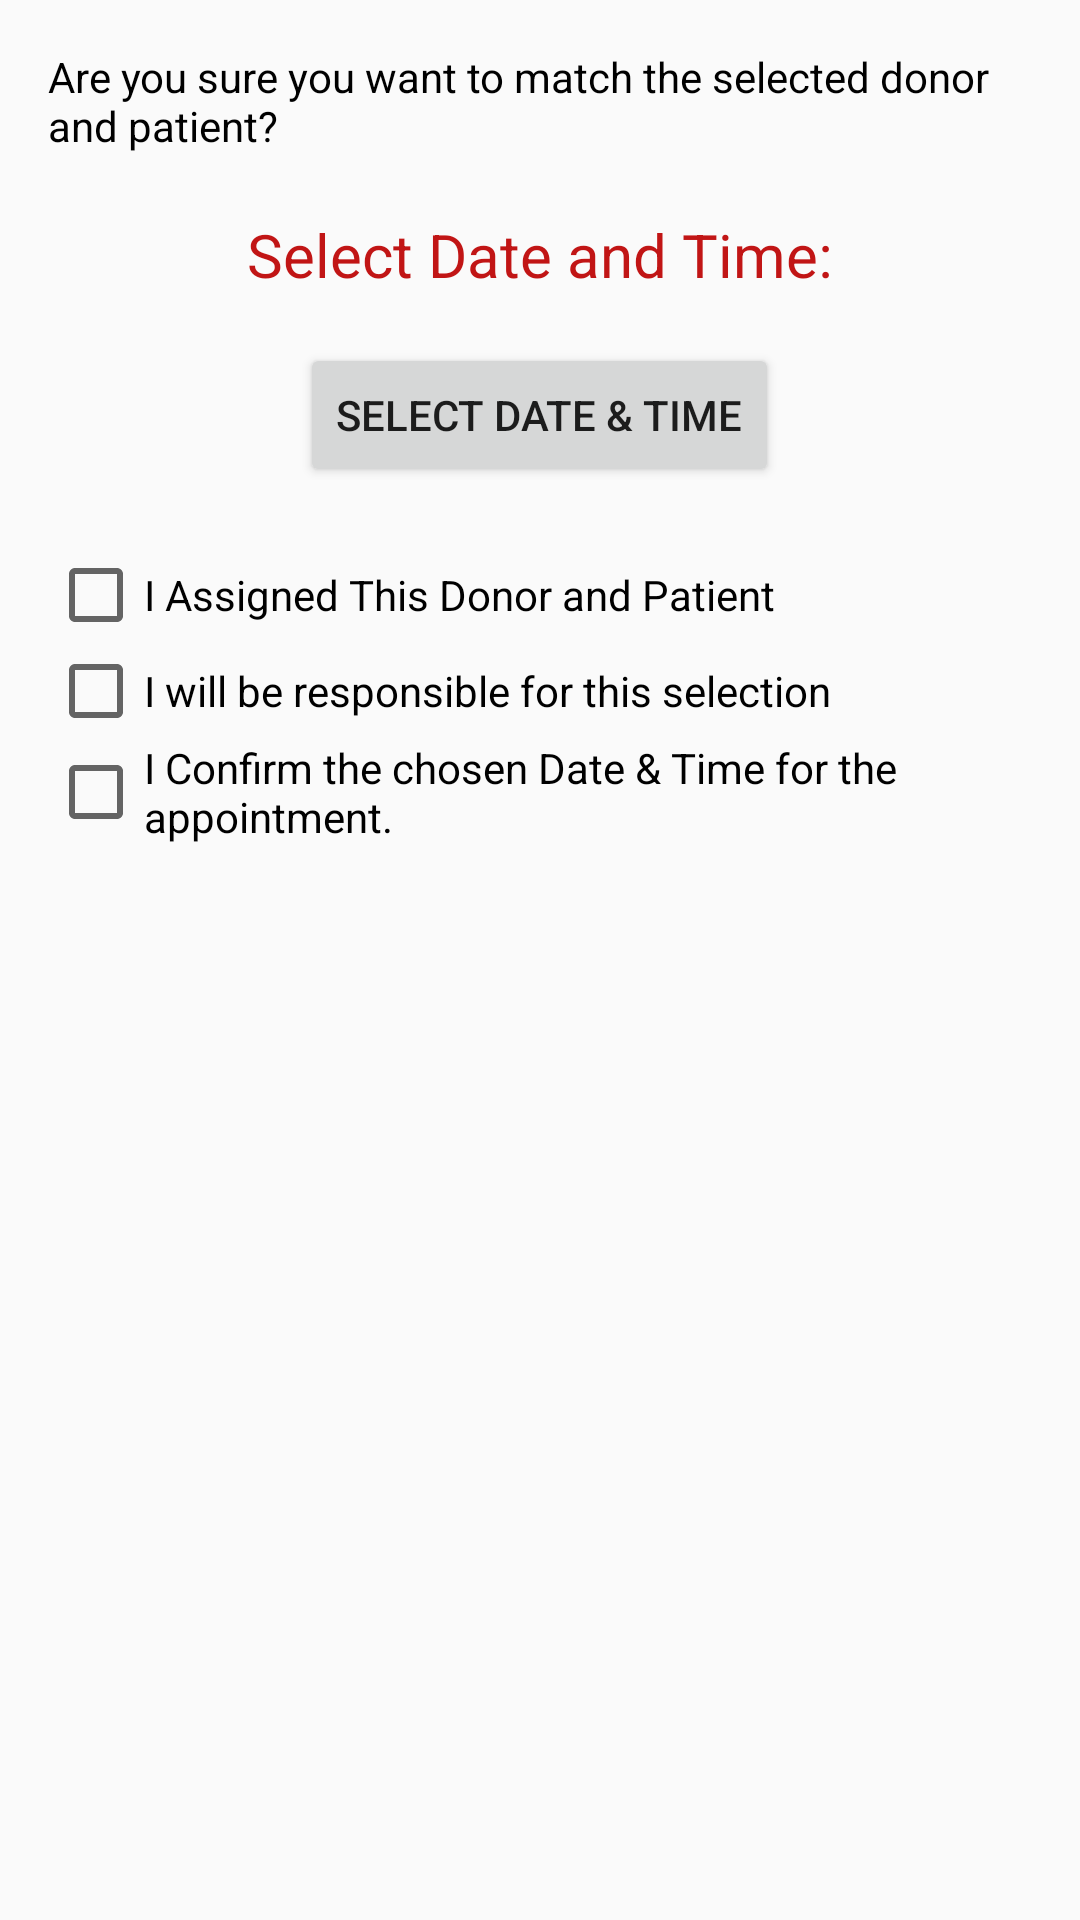

Android layout source for this screen:
<!-- AndroidManifest.xml: application theme AppTheme -->
<!-- res/layout/dialog_confirm.xml -->
<?xml version="1.0" encoding="utf-8"?>
<LinearLayout
    xmlns:android="http://schemas.android.com/apk/res/android"
    android:layout_width="match_parent"
    android:layout_height="wrap_content"
    android:orientation="vertical"
    android:padding="16dp">

    <TextView
        android:layout_width="match_parent"
        android:layout_height="wrap_content"
        android:textColor="@color/black"
        android:text="Are you sure you want to match the selected donor and patient?"
        android:id="@+id/toggleSectionText"/>

    <TextView
        android:id="@+id/tvSelectedDateTime"
        android:layout_width="match_parent"
        android:layout_height="wrap_content"
        android:textColor="@color/colorRed"
        android:text="Select Date and Time:"
        android:layout_marginTop="20dp"
        android:gravity="center"
        android:textSize="20dp"/>

    <Button
        android:id="@+id/btnSelectDateTime"
        android:layout_width="wrap_content"
        android:layout_height="wrap_content"
        android:layout_gravity="center"
        android:text="Select Date &amp; Time"
        android:layout_marginTop="16dp" />

    <CheckBox
        android:id="@+id/checkboxOption1"
        android:layout_width="match_parent"
        android:layout_height="wrap_content"
        android:layout_marginTop="20dp"
        android:text="I Assigned This Donor and Patient " />

    <CheckBox
        android:id="@+id/checkboxOption2"
        android:layout_width="match_parent"
        android:layout_height="wrap_content"
        android:text="I will be responsible for this selection" />

    <CheckBox
        android:id="@+id/checkboxOption3"
        android:layout_width="match_parent"
        android:layout_height="wrap_content"
        android:text="I Confirm the chosen Date &amp; Time for the appointment." />

</LinearLayout>
<!-- resources referenced by this layout -->
<resources>
  <color name="black">#FF000000</color>
  <color name="colorRed">#C11515</color>
  <style name="AppTheme" parent="Theme.AppCompat.Light.DarkActionBar">
          <item name="colorPrimaryDark">@color/colorPrimary</item>
          <item name="colorPrimary">@color/teal_700</item>
      </style>
  <color name="colorPrimary">#0000cd</color>
  <color name="teal_700">#FF018786</color>
</resources>
